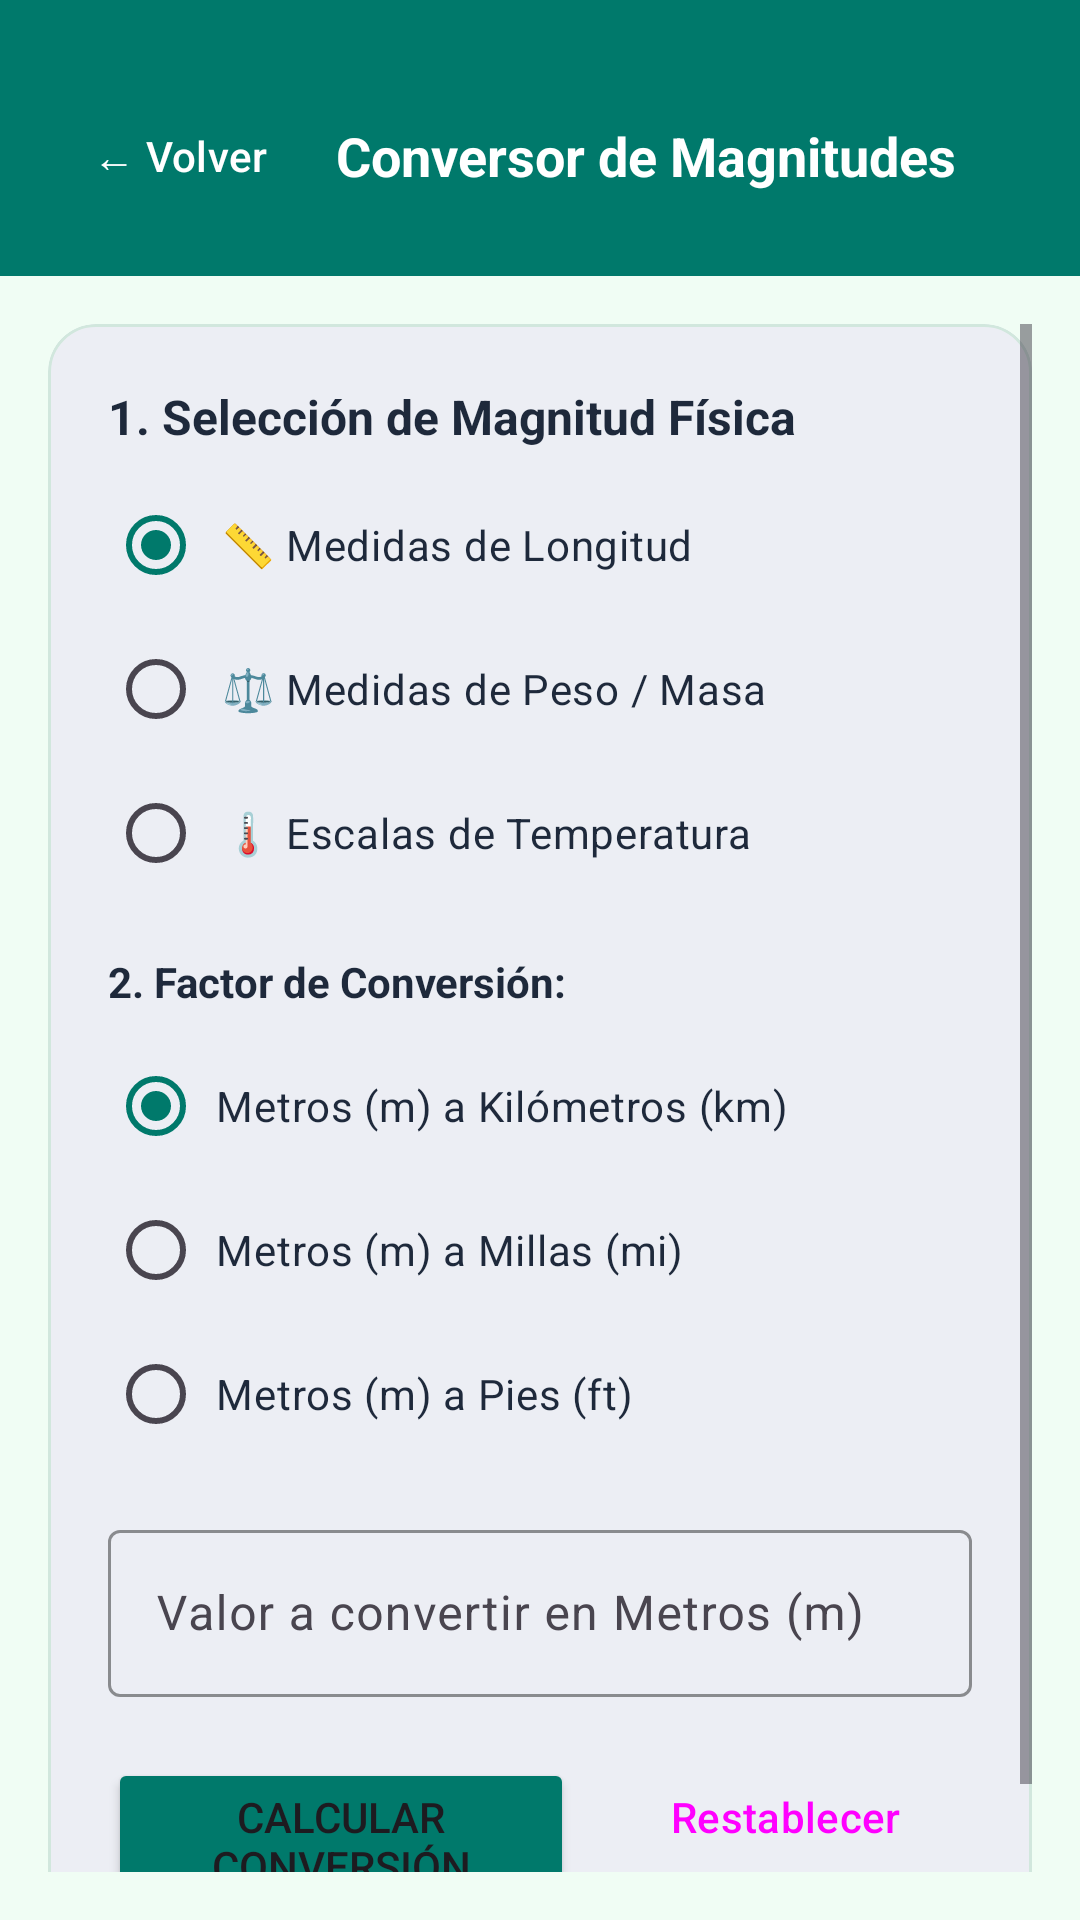

The Android layout XML behind this screen, and the referenced resources:
<!-- AndroidManifest.xml: application theme Theme.RadioButtonsGalo -->
<!-- res/layout/activity_conversor.xml -->
<?xml version="1.0" encoding="utf-8"?>
<LinearLayout xmlns:android="http://schemas.android.com/apk/res/android"
    xmlns:app="http://schemas.android.com/apk/res-auto"
    android:layout_width="match_parent"
    android:layout_height="match_parent"
    android:background="@color/bg_light"
    android:orientation="vertical">

    
    <LinearLayout
        android:layout_width="match_parent"
        android:layout_height="wrap_content"
        android:background="@color/primary_teal"
        android:gravity="center_vertical"
        android:orientation="horizontal"
        android:paddingStart="16dp"
        android:paddingTop="28dp"
        android:paddingEnd="16dp"
        android:paddingBottom="16dp">

        <Button
            android:id="@+id/btnGaloVolverConversor"
            style="@style/Widget.Material3.Button.TextButton"
            android:layout_width="wrap_content"
            android:layout_height="wrap_content"
            android:text="← Volver"
            android:textColor="@color/white" />

        <TextView
            android:layout_width="wrap_content"
            android:layout_height="wrap_content"
            android:layout_marginStart="8dp"
            android:text="Conversor de Magnitudes"
            android:textColor="@color/white"
            android:textSize="18sp"
            android:textStyle="bold" />
    </LinearLayout>

    <ScrollView
        android:layout_width="match_parent"
        android:layout_height="match_parent"
        android:padding="16dp">

        <LinearLayout
            android:layout_width="match_parent"
            android:layout_height="wrap_content"
            android:orientation="vertical">

            
            <com.google.android.material.card.MaterialCardView
                android:layout_width="match_parent"
                android:layout_height="wrap_content"
                android:layout_marginBottom="16dp"
                app:cardCornerRadius="16dp"
                app:cardElevation="2dp"
                app:strokeColor="@color/card_border"
                app:strokeWidth="1dp">

                <LinearLayout
                    android:layout_width="match_parent"
                    android:layout_height="wrap_content"
                    android:orientation="vertical"
                    android:padding="20dp">

                    <TextView
                        android:layout_width="wrap_content"
                        android:layout_height="wrap_content"
                        android:text="1. Selección de Magnitud Física"
                        android:textColor="@color/text_primary"
                        android:textSize="16sp"
                        android:textStyle="bold" />

                    <RadioGroup
                        android:id="@+id/rgGaloMagnitud"
                        android:layout_width="match_parent"
                        android:layout_height="wrap_content"
                        android:layout_marginTop="8dp">

                        <RadioButton
                            android:id="@+id/rbGaloLongitud"
                            android:layout_width="match_parent"
                            android:layout_height="wrap_content"
                            android:checked="true"
                            android:padding="6dp"
                            android:text="📏 Medidas de Longitud"
                            android:textColor="@color/text_primary" />

                        <RadioButton
                            android:id="@+id/rbGaloPeso"
                            android:layout_width="match_parent"
                            android:layout_height="wrap_content"
                            android:padding="6dp"
                            android:text="⚖️ Medidas de Peso / Masa"
                            android:textColor="@color/text_primary" />

                        <RadioButton
                            android:id="@+id/rbGaloTemperatura"
                            android:layout_width="match_parent"
                            android:layout_height="wrap_content"
                            android:padding="6dp"
                            android:text="🌡️ Escalas de Temperatura"
                            android:textColor="@color/text_primary" />
                    </RadioGroup>

                    <TextView
                        android:layout_width="wrap_content"
                        android:layout_height="wrap_content"
                        android:layout_marginTop="16dp"
                        android:text="2. Factor de Conversión:"
                        android:textColor="@color/text_primary"
                        android:textSize="14sp"
                        android:textStyle="bold" />

                    <RadioGroup
                        android:id="@+id/rgGaloSubOpciones"
                        android:layout_width="match_parent"
                        android:layout_height="wrap_content"
                        android:layout_marginTop="8dp">

                        <RadioButton
                            android:id="@+id/rbGaloSubOpt1"
                            android:layout_width="match_parent"
                            android:layout_height="wrap_content"
                            android:checked="true"
                            android:padding="4dp"
                            android:text="Metros (m) a Kilómetros (km)"
                            android:textColor="@color/text_primary" />

                        <RadioButton
                            android:id="@+id/rbGaloSubOpt2"
                            android:layout_width="match_parent"
                            android:layout_height="wrap_content"
                            android:padding="4dp"
                            android:text="Metros (m) a Millas (mi)"
                            android:textColor="@color/text_primary" />

                        <RadioButton
                            android:id="@+id/rbGaloSubOpt3"
                            android:layout_width="match_parent"
                            android:layout_height="wrap_content"
                            android:padding="4dp"
                            android:text="Metros (m) a Pies (ft)"
                            android:textColor="@color/text_primary" />
                    </RadioGroup>

                    
                    <com.google.android.material.textfield.TextInputLayout
                        android:id="@+id/tilGaloValorEntrada"
                        android:layout_width="match_parent"
                        android:layout_height="wrap_content"
                        android:layout_marginTop="16dp"
                        android:hint="Valor a convertir en Metros (m)"
                        app:boxStrokeColor="@color/primary_teal">

                        <com.google.android.material.textfield.TextInputEditText
                            android:id="@+id/etGaloValorEntrada"
                            android:layout_width="match_parent"
                            android:layout_height="wrap_content"
                            android:inputType="numberDecimal|numberSigned" />
                    </com.google.android.material.textfield.TextInputLayout>

                    <LinearLayout
                        android:layout_width="match_parent"
                        android:layout_height="wrap_content"
                        android:layout_marginTop="16dp"
                        android:orientation="horizontal">

                        <Button
                            android:id="@+id/btnGaloConvertir"
                            android:layout_width="0dp"
                            android:layout_height="wrap_content"
                            android:layout_weight="1"
                            android:backgroundTint="@color/primary_teal"
                            android:text="Calcular Conversión"
                            app:cornerRadius="10dp" />

                        <Button
                            android:id="@+id/btnGaloLimpiarConversor"
                            style="@style/Widget.Material3.Button.OutlinedButton"
                            android:layout_width="wrap_content"
                            android:layout_height="wrap_content"
                            android:layout_marginStart="8dp"
                            android:text="Restablecer"
                            app:cornerRadius="10dp" />
                    </LinearLayout>
                </LinearLayout>
            </com.google.android.material.card.MaterialCardView>

            
            <com.google.android.material.card.MaterialCardView
                android:id="@+id/cardGaloResultadoConversor"
                android:layout_width="match_parent"
                android:layout_height="wrap_content"
                android:visibility="gone"
                app:cardCornerRadius="16dp"
                app:cardElevation="3dp"
                app:strokeColor="@color/primary_teal"
                app:strokeWidth="1.5dp">

                <LinearLayout
                    android:layout_width="match_parent"
                    android:layout_height="wrap_content"
                    android:background="@drawable/bg_result_box_galo"
                    android:orientation="vertical"
                    android:padding="20dp">

                    <TextView
                        android:layout_width="wrap_content"
                        android:layout_height="wrap_content"
                        android:text="Conversión Resultante"
                        android:textColor="@color/primary_dark"
                        android:textSize="17sp"
                        android:textStyle="bold" />

                    <TextView
                        android:id="@+id/tvGaloValorConvertido"
                        android:layout_width="wrap_content"
                        android:layout_height="wrap_content"
                        android:layout_marginTop="8dp"
                        android:text="Resultado..."
                        android:textColor="@color/text_primary"
                        android:textSize="18sp"
                        android:textStyle="bold" />

                    <TextView
                        android:id="@+id/tvGaloFormulaAplicada"
                        android:layout_width="wrap_content"
                        android:layout_height="wrap_content"
                        android:layout_marginTop="6dp"
                        android:text="Operación..."
                        android:textColor="@color/text_secondary"
                        android:textSize="13sp" />
                </LinearLayout>
            </com.google.android.material.card.MaterialCardView>

        </LinearLayout>
    </ScrollView>

</LinearLayout>
<!-- resources referenced by this layout -->
<resources>
  <color name="bg_light">#F0FDF4</color>
  <color name="card_border">#D1E7DD</color>
  <color name="primary_dark">#004D40</color>
  <color name="primary_teal">#00796B</color>
  <color name="text_primary">#1E293B</color>
  <color name="text_secondary">#64748B</color>
  <color name="white">#FFFFFFFF</color>
  <!-- drawable bg_result_box_galo (drawable) -->
  <?xml version="1.0" encoding="utf-8"?>
  <shape xmlns:android="http://schemas.android.com/apk/res/android"
      android:shape="rectangle">
      <corners android:radius="12dp" />
      <solid android:color="#E8F5E9" />
      <stroke
          android:width="1.5dp"
          android:color="#80CBC4" />
  </shape>
  <style name="Theme.RadioButtonsGalo" parent="Base.Theme.RadioButtonsGalo" />
  <style name="Base.Theme.RadioButtonsGalo" parent="Theme.Material3.DayNight.NoActionBar">
          <item name="colorPrimary">@color/primary_teal</item>
          <item name="colorPrimaryVariant">@color/primary_dark</item>
          <item name="colorSecondary">@color/accent_amber</item>
          <item name="android:statusBarColor">@color/primary_dark</item>
      </style>
  <color name="accent_amber">#FFB300</color>
</resources>
